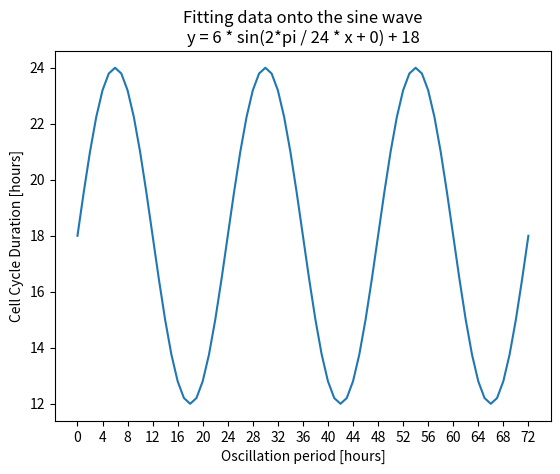

Here is the Python script that generated this plot: (Note: this script raises an exception after producing the figure.)
#TODO: Design a sine wave and fit the data onto it by minimizing loss:
#TODO: Automatise for all points:
#TODO: Estimate for the last data point!
#TODO: Instead of just doing min & max, plot your ccts into means±sems to see how well they are distributed!

import numpy as np
import matplotlib.pyplot as plt


# Design an arbitrary sine wave now - you restricted your CCTs range 12 - 24 hours. Use this information
def sin_function(x, amp, per, shift_h, shift_v):
    return amp * np.sin(2 * np.pi / per * x + shift_h) + shift_v

amp, per, shift_h, shift_v = 6, 24, 0, 18
sin_repeats = 3
x_sin = np.arange(0, 24 * sin_repeats + 1)
y_sin = sin_function(x=x_sin, amp=amp, per=per, shift_h=shift_h, shift_v=shift_v)

# Now plot the thing:
plt.plot(x_sin, y_sin, label="Sine Wave")
plt.xlabel("Oscillation period [hours]")
plt.ylabel("Cell Cycle Duration [hours]")
plt.title("Fitting data onto the sine wave\ny = {} * sin(2*pi / {} * x + {}) + {}".format(amp, per, shift_h, shift_v))
plt.xticks(np.arange(0, 24 * sin_repeats + 1, 4))
plt.yticks(np.arange(shift_v - amp, shift_v + amp + 1, 2))
plt.grid(b=None, axis="y", which="both")

plt.axvspan(0, 12, alpha=0.7, color='moccasin')
plt.axvspan(12, 24, alpha=0.7, color='peachpuff')
if sin_repeats > 1:
    plt.axvspan(24, 36, alpha=0.7, color='moccasin')
    plt.axvspan(36, 48, alpha=0.7, color='peachpuff')
if sin_repeats > 2:
    plt.axvspan(48, 60, alpha=0.7, color='moccasin')
    plt.axvspan(60, 72, alpha=0.7, color='peachpuff')
#plt.legend()
#plt.show()
#plt.close()


# Play with an example dataset:
"""
lineage = ['1675', '13.8', '1', '3215', '15.0', '2', '5522', '20.07', '3']

x_shift = 0         # TODO: UNKNOWN
y_data = [float(lineage[1]), float(lineage[4]), float(lineage[4])]
x_data = [x_shift, x_shift + y_data[0], x_shift + y_data[0] + y_data[1]]


# Plot these onto the graph:
plt.scatter(x=x_data, y=y_data, color="forestgreen", label="Real Data", zorder=5)


# For those x-data, calculate what their y-values (on the sin) are:
y_sine = []
for value in x_data:
    y_sine.append(sin_function(x=value, amp=amp, per=per, pha=pha, y_shift=y_shift))

print ("X-DATA: True =\t{}".format(x_data))
print ("Y-DATA: True =\t{}".format(y_data))
print ("Y-DATA: Sine =\t{}".format(y_sine))

# Calculate how different these values are:
y_diff = [round(abs(item_1 - item_2), 2) for item_1, item_2 in zip(y_data, y_sine)]
print (y_diff)
y_diff = sum(y_diff)
print (y_diff)

# Visualise the figure:
plt.legend()
plt.show()
plt.close()
"""

# TODO: Automate for this single dataset:
def MinimizeDataLoss(file):
    gens_total = file.split("_families.txt")[0][-1]

    for line in open(file, "r"):
        line = line.rstrip().split("\t")

        # Exclude headers:
        if line[0] == 'Gen_1' or line[0] == 'Cell_ID':
            continue

        if len(line) <= 6:
            y_data = [float(line[1]), float(line[4])]
        else:
            y_data = [float(line[1]), float(line[4]), float(line[7])]

        # Condition to only include families which take MORE THAN 10.00 hours & LESS THAN 24.00 hours to divide:
        if any(value < 12.00 or value > 24.00 for value in y_data):
            continue

        lowest_y_difference = 100       # ridiculously high!
        best_x_shift = 0
        low_diff_list = []
        best_x_shift_list = []

        for x_shift in range(0, 24 + 1, 1):
            if len(line) <= 6:
                x_data = [x_shift, x_shift + y_data[0]]
            else:
                x_data = [x_shift, x_shift + y_data[0], x_shift + y_data[0] + y_data[1]]

            # For those x-data, calculate what their y-values (on the sin) are:
            y_sine = []
            for value in x_data:
                y = sin_function(x=value, amp=amp, per=per, shift_h=shift_h, shift_v=shift_v)
                y_sine.append(round(y, 2))

            #print("X-DATA: True =\t{}".format(x_data))
            #print("Y-DATA: True =\t{}".format(y_data))
            #print("Y-DATA: Sine =\t{}".format(y_sine))

            # Calculate how different these values are:
            y_diff = [round(abs(item_1 - item_2), 2) for item_1, item_2 in zip(y_data, y_sine)]
            y_diff = round(sum(y_diff), 2)

            # Update your UNKNOWN parameter if lower than in previous iteration:
            if y_diff < lowest_y_difference:
                lowest_y_difference = y_diff
                best_x_shift = x_shift

        print ("Lowest difference: {}".format(lowest_y_difference))
        print ("Best X-shift: {}".format(best_x_shift))

        # You found the best shift, so now store those:
        low_diff_list.append(lowest_y_difference)
        best_x_shift_list.append(best_x_shift)

        # Plot it!
        if len(line) <= 6:
            x_data_new = [best_x_shift, best_x_shift + y_data[0]]
        else:
            x_data_new = [best_x_shift, best_x_shift + y_data[0], best_x_shift + y_data[0] + y_data[1]]

        plt.scatter(x=x_data_new, y=y_data, zorder=5)

    plt.savefig("/Users/kristinaulicna/Documents/Rotation_2/Optimised_Gen_{}_families_Sine_Wave.jpeg".format(gens_total),
                bbox_to_inches="tight")
    plt.show()
    plt.close()


#file = "/Users/kristinaulicna/Documents/Rotation_2/generation_3_families.txt"
#MinimizeDataLoss(file=file)

#file = "/Users/kristinaulicna/Documents/Rotation_2/generation_2_families.txt"
#MinimizeDataLoss(file=file)
